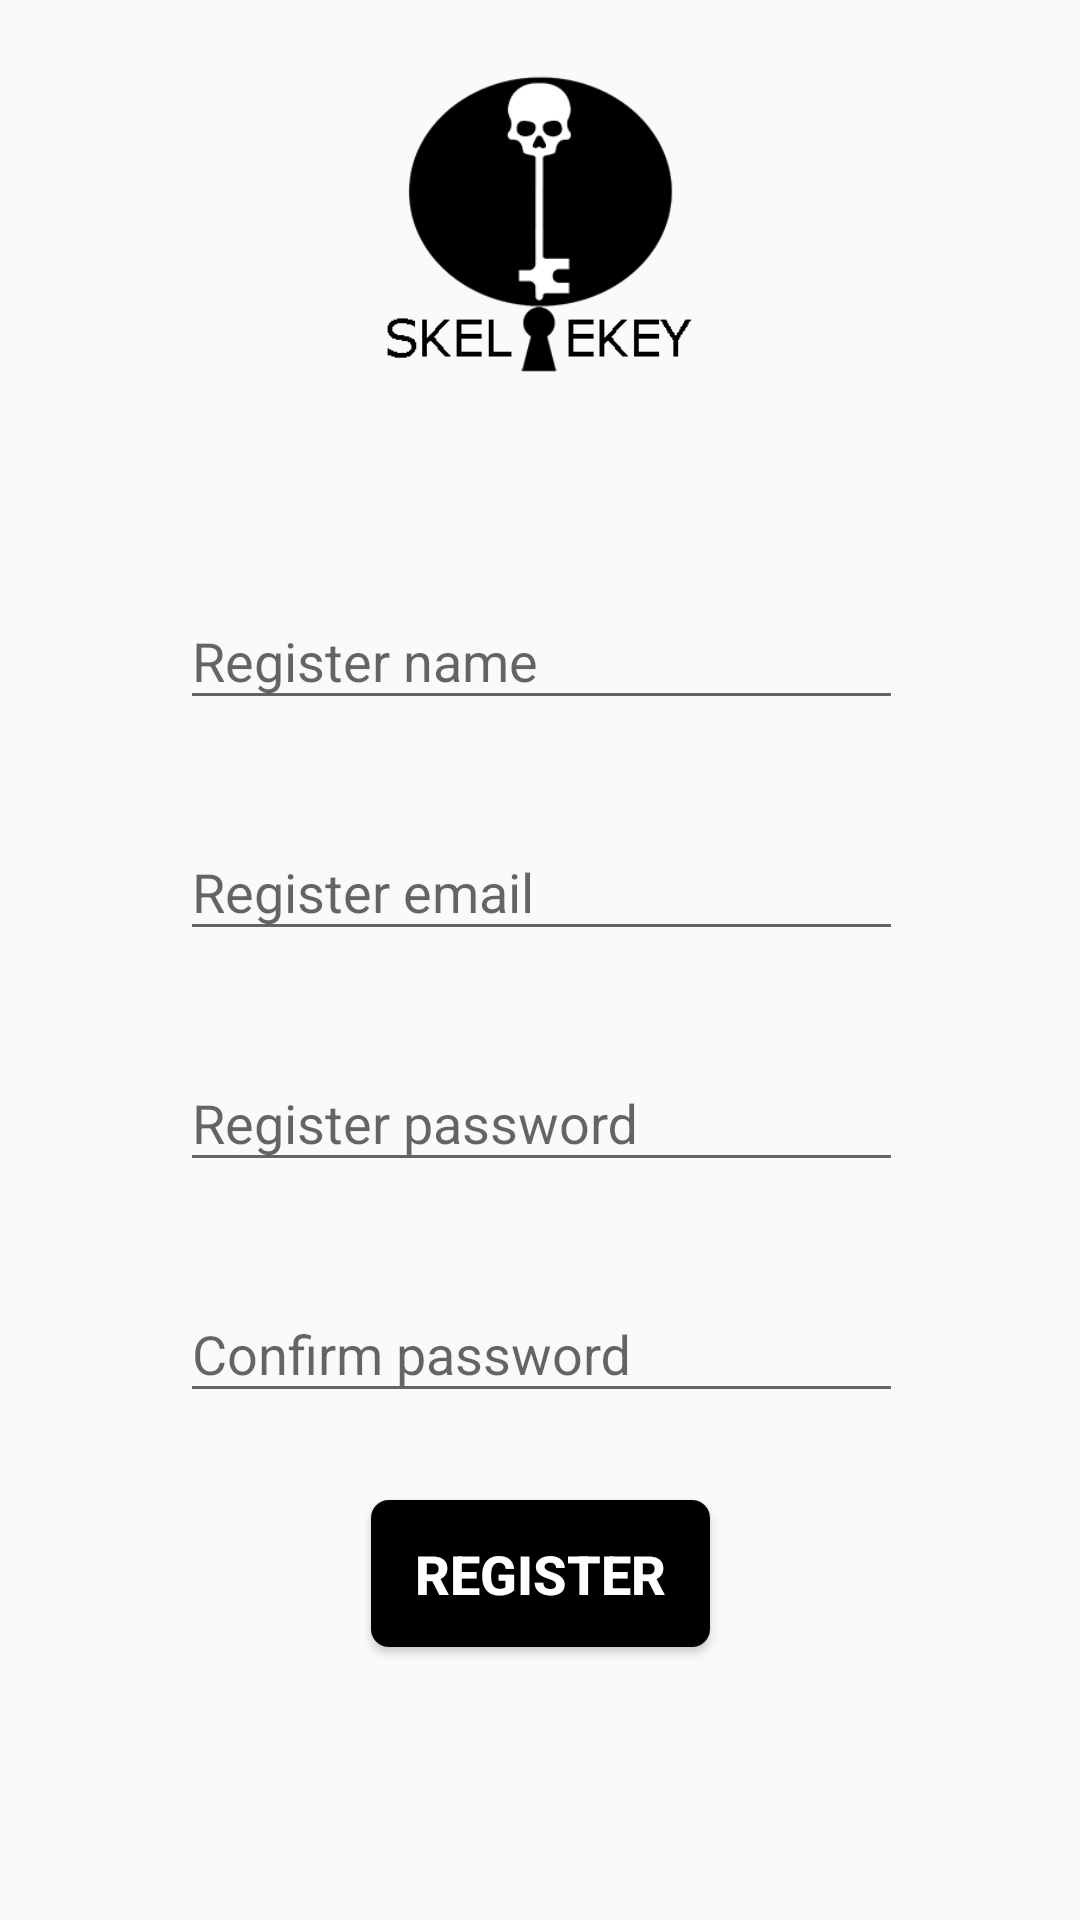

Here is an Android app screen rendered from its layout file. Give the layout XML and the strings, colors and styles it references.
<!-- AndroidManifest.xml: application theme AppTheme -->
<!-- res/layout/activity_register.xml -->
<?xml version="1.0" encoding="utf-8"?>
<ScrollView
    xmlns:android="http://schemas.android.com/apk/res/android"
    xmlns:app="http://schemas.android.com/apk/res-auto"
    xmlns:tools="http://schemas.android.com/tools"
    android:layout_width="fill_parent"
    android:layout_height="fill_parent">

    <android.support.constraint.ConstraintLayout
        android:layout_width="match_parent"
        android:layout_height="wrap_content"
        tools:context=".Register">

        <ImageView
            android:id="@+id/login_page_image"
            android:layout_width="120dp"
            android:layout_height="100dp"
            android:layout_marginStart="128dp"
            android:layout_marginTop="24dp"
            android:layout_marginEnd="128dp"
            android:contentDescription="@string/register_image"
            app:layout_constraintEnd_toEndOf="parent"
            app:layout_constraintStart_toStartOf="parent"
            app:layout_constraintTop_toTopOf="parent"
            app:srcCompat="@drawable/skelekey_logo" />

        <android.support.design.widget.TextInputLayout
            android:id="@+id/name_InputLayout"
            android:layout_width="match_parent"
            android:layout_height="57dp"
            android:layout_marginTop="64dp"
            android:layout_weight="2"
            app:layout_constraintEnd_toEndOf="parent"
            app:layout_constraintStart_toStartOf="parent"
            app:layout_constraintTop_toBottomOf="@+id/login_page_image">

            <EditText
                android:id="@+id/name_login_register"
                android:layout_width="match_parent"
                android:layout_height="41dp"
                android:layout_marginStart="60dp"
                android:layout_marginEnd="59dp"
                android:autofillHints=""
                android:ems="10"
                android:hint="@string/register_name"
                android:inputType="text"
                tools:layout_editor_absoluteX="86dp"
                tools:layout_editor_absoluteY="236dp"
                tools:targetApi="o" />
        </android.support.design.widget.TextInputLayout>

        <android.support.design.widget.TextInputLayout
            android:id="@+id/userName_InputLayout"
            android:layout_width="match_parent"
            android:layout_height="57dp"
            android:layout_marginTop="20dp"
            android:layout_weight="2"
            app:layout_constraintEnd_toEndOf="parent"
            app:layout_constraintStart_toStartOf="parent"
            app:layout_constraintTop_toBottomOf="@+id/name_InputLayout">

            <EditText
                android:id="@+id/userName_register"
                android:layout_width="match_parent"
                android:layout_height="41dp"
                android:layout_marginStart="60dp"
                android:layout_marginEnd="59dp"
                android:autofillHints=""
                android:ems="10"
                android:hint="@string/register_email"
                android:inputType="textWebEmailAddress"
                tools:layout_editor_absoluteX="86dp"
                tools:layout_editor_absoluteY="236dp"
                tools:targetApi="o" />
        </android.support.design.widget.TextInputLayout>

        <android.support.design.widget.TextInputLayout
            android:id="@+id/password_InputLayout"
            android:layout_width="match_parent"
            android:layout_height="57dp"
            android:layout_marginTop="20dp"
            android:layout_weight="2"
            app:layout_constraintEnd_toEndOf="parent"
            app:layout_constraintStart_toStartOf="parent"
            app:layout_constraintTop_toBottomOf="@+id/userName_InputLayout">

            <EditText
                android:id="@+id/password_register"
                android:layout_width="match_parent"
                android:layout_height="41dp"
                android:layout_marginStart="60dp"
                android:layout_marginEnd="59dp"
                android:autofillHints=""
                android:ems="10"
                android:hint="@string/register_password"
                android:inputType="textPassword"
                tools:layout_editor_absoluteX="86dp"
                tools:layout_editor_absoluteY="236dp"
                tools:targetApi="o" />
        </android.support.design.widget.TextInputLayout>

        <android.support.design.widget.TextInputLayout
            android:id="@+id/confirm_password_InputLayout"
            android:layout_width="match_parent"
            android:layout_height="57dp"
            android:layout_marginTop="20dp"
            android:layout_weight="2"
            app:layout_constraintEnd_toEndOf="parent"
            app:layout_constraintStart_toStartOf="parent"
            app:layout_constraintTop_toBottomOf="@+id/password_InputLayout">

            <EditText
                android:id="@+id/confirm_password_register"
                android:layout_width="match_parent"
                android:layout_height="41dp"
                android:layout_marginStart="60dp"
                android:layout_marginEnd="59dp"
                android:autofillHints=""
                android:ems="10"
                android:hint="@string/register_confirm_password"
                android:inputType="textPassword"
                tools:layout_editor_absoluteX="86dp"
                tools:layout_editor_absoluteY="236dp"
                tools:targetApi="o" />
        </android.support.design.widget.TextInputLayout>

        <Button
            android:id="@+id/button_register"
            android:layout_width="113dp"
            android:layout_height="49dp"
            android:layout_marginStart="149dp"
            android:layout_marginTop="24dp"
            android:layout_marginEnd="149dp"
            android:layout_marginBottom="20dp"
            android:background="@drawable/button_style"
            android:text="@string/register_button"
            android:textAllCaps="false"
            android:textColor="@android:color/white"
            android:textSize="18sp"
            android:textStyle="bold"
            app:layout_constraintBottom_toBottomOf="parent"
            app:layout_constraintEnd_toEndOf="parent"
            app:layout_constraintStart_toStartOf="parent"
            app:layout_constraintTop_toBottomOf="@+id/confirm_password_InputLayout"
            app:layout_constraintVertical_bias="1.0" />

    </android.support.constraint.ConstraintLayout>
</ScrollView>
<!-- resources referenced by this layout -->
<resources>
  <!-- drawable button_style (drawable) -->
  <?xml version="1.0" encoding="utf-8"?>
  <selector xmlns:android="http://schemas.android.com/apk/res/android">
      <item>
          <shape android:shape="rectangle">
              <solid android:color="#000000"/>
              <stroke android:color="#000000" />
              
              <corners android:radius="6dp" />
          </shape>
      </item>
  </selector>
  <!-- drawable skelekey_logo: png bitmap (drawable, 6969 bytes) -->
  <string name="register_button">REGISTER</string>
  <string name="register_confirm_password">Confirm password</string>
  <string name="register_email">Register email</string>
  <string name="register_image">register image</string>
  <string name="register_name">Register name</string>
  <string name="register_password">Register password</string>
  <style name="AppTheme" parent="Theme.AppCompat.Light.DarkActionBar">
          
          <item name="colorPrimary">@color/colorPrimary</item>
          <item name="colorPrimaryDark">@color/colorPrimaryDark</item>
          <item name="colorAccent">@color/colorAccent</item>
      </style>
  <color name="colorPrimary">#000000</color>
  <color name="colorPrimaryDark">#000000</color>
  <color name="colorAccent">#000000</color>
</resources>
